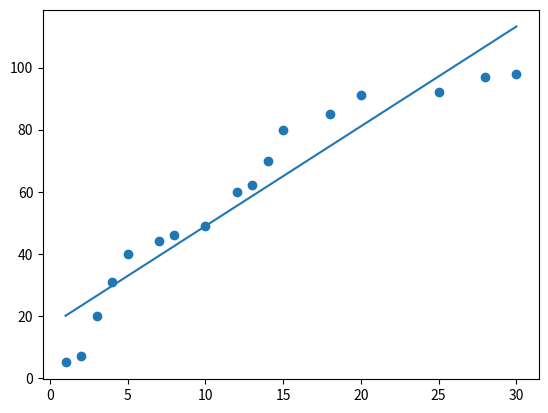

Source code (Python):
import numpy as np
import matplotlib.pyplot as plt


class Solution:
    def __init__(self):
        # 1. Training Data Set
        # 공부시간에 따른 점수 데이터
        self.x_data = np.array([1, 2, 3, 4, 5, 7, 8, 10, 12, 13, 14, 15, 18, 20, 25, 28, 30]).reshape(-1, 1)
        self.t_data = np.array([5, 7, 20, 31, 40, 44, 46, 49, 60, 62, 70, 80, 85, 91, 92, 97, 98]).reshape(-1, 1)

        # 2. Linear Regression Model 정의
        self.W = np.random.rand(1, 1)  # matrix
        self.b = np.random.rand(1)  # scalar


        # 미분을 진행할 loss_func에 대한 lambda 함수를 정의
        self.f = lambda x: self.loss_func(self.x_data, self.t_data)

    # 3. Loss function
    def loss_func(self, x, t):
        y = np.dot(x, self.W) + self.b
        return np.mean(np.power((t - y), 2))  # 최소 제곱법

    # 4. 미분함수
    def numerical_derivative(self, f, x):
        # f : 미분하려고 하는 다변수 함수
        # x : 모든 변수를 포함하고 있는 ndarray
        delta_x = 1e-4
        # 미분한 결과를 저장할 ndarray
        derivative_x = np.zeros_like(x)

        # iterator를 이용해서 입력된변수 x들 각각에 대해 편미분 수행
        it = np.nditer(x, flags=['multi_index'])

        while not it.finished:
            idx = it.multi_index  # iterator의 현재 index를 tuple 형태로 추출

            # 현재 칸의 값을 잠시 저장
            tmp = x[idx]

            x[idx] = tmp + delta_x
            fx_plus_delta = self.f(x)  # f(x + delta_x)

            x[idx] = tmp - delta_x
            fx_minus_delta = self.f(x)  # f(x - delta_x)

            # 중앙치분방식
            derivative_x[idx] = (fx_plus_delta - fx_minus_delta) / (2 * delta_x)

            # 데이터 원상 복구
            x[idx] = tmp

            it.iternext()

        return derivative_x

    # 5. prediction
    # 학습종료 후 임의의 데이터에 대한 예측값을 알아오는 함수
    def predict(self, x):
        return np.dot(x, self.W) + self.b  # Hypothesis, Linear Regression Model

    def solution(self):
        # 6. learning rate 정의
        learning_rate = 0.0001

        # 7. 학습 진행
        # 반복해서 W와 b를 업데이트하며 학습 진행
        for step in range(90000):
            self.W = self.W - learning_rate * self.numerical_derivative(self.f, self.W)  # W의 편미분
            self.b = self.b - learning_rate * self.numerical_derivative(self.f, self.b)  # b의 편미분

            if step % 9000 == 0:
                print('W : {}, b : {}, loss : {}'.format(self.W, self.b, self.loss_func(self.x_data, self.t_data)))

        # 8. 학습종료 후 예측
        print(self.predict(19))  # [[77.86823633]]

        # 데이터의 분포를 scatter로 확인
        plt.scatter(self.x_data.ravel(), self.t_data.ravel())
        plt.plot(self.x_data.ravel(), np.dot(self.x_data, self.W) + self.b)  # 직선
        plt.show()


if __name__ == '__main__':
    Solution().solution()